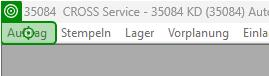
Task: Der Roboter geht die Rabattsgruppen in einer Excell durch und passt aktuelisiert diese in alle 4 Cross Instanzen

Workflow: arbeitsbereich_loop

Step 1: click on the menu item 'Auftrag' in window '*CROSS Service*' (twe.exe)

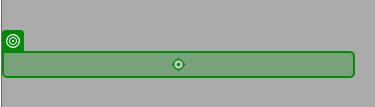
Step 2: click on the menu item 'Benutzer' (twe.exe)
